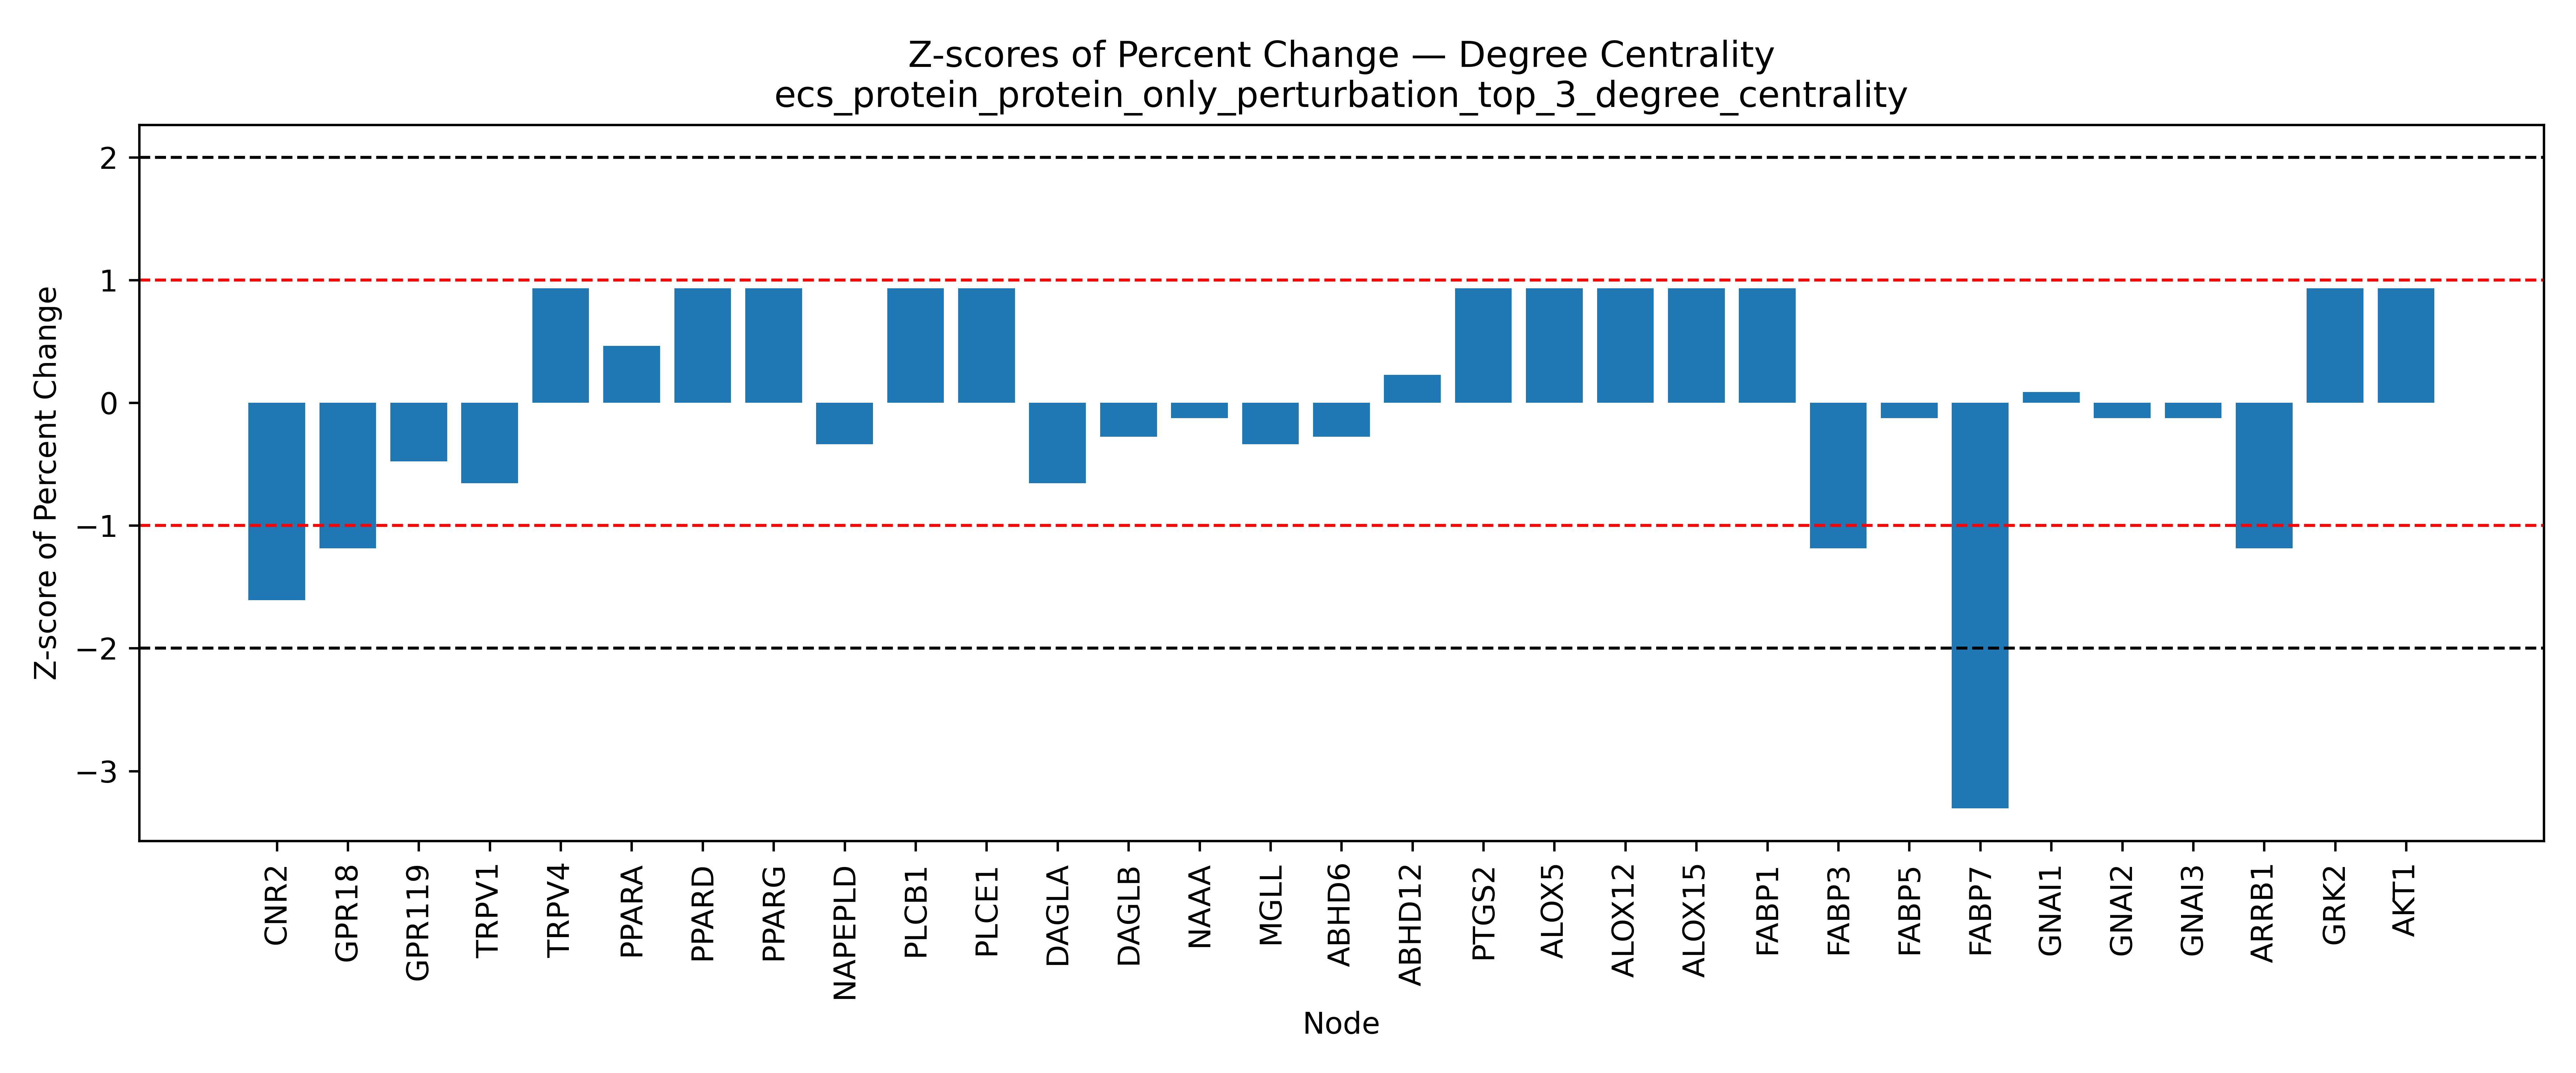

Values plotted in this chart, from the file beside it:
Node, Percent Change, Z Score, Mean (Percent Change), Std (Percent Change)
CNR2, -56.67, -1.609, -15.54, 25.56
GPR18, -45.83, -1.185, -15.54, 25.56
GPR119, -27.78, -0.4787, -15.54, 25.56
TRPV1, -32.29, -0.6553, -15.54, 25.56
TRPV2, , , -15.54, 25.56
TRPV3, , , -15.54, 25.56
TRPV4, 8.333, 0.9342, -15.54, 25.56
PPARA, -3.704, 0.4633, -15.54, 25.56
PPARD, 8.333, 0.9342, -15.54, 25.56
PPARG, 8.333, 0.9342, -15.54, 25.56
NR1I2, , , -15.54, 25.56
NAPEPLD, -24.17, -0.3374, -15.54, 25.56
PLCB1, 8.333, 0.9342, -15.54, 25.56
PLCE1, 8.333, 0.9342, -15.54, 25.56
DAGLA, -32.29, -0.6553, -15.54, 25.56
DAGLB, -22.62, -0.2768, -15.54, 25.56
NAAA, -18.75, -0.1254, -15.54, 25.56
MGLL, -24.17, -0.3374, -15.54, 25.56
ABHD6, -22.62, -0.2768, -15.54, 25.56
ABHD12, -9.722, 0.2278, -15.54, 25.56
PTGS2, 8.333, 0.9342, -15.54, 25.56
ALOX5, 8.333, 0.9342, -15.54, 25.56
ALOX12, 8.333, 0.9342, -15.54, 25.56
ALOX15, 8.333, 0.9342, -15.54, 25.56
FABP1, 8.333, 0.9342, -15.54, 25.56
FABP3, -45.83, -1.185, -15.54, 25.56
FABP5, -18.75, -0.1254, -15.54, 25.56
FABP7, -100.0, -3.304, -15.54, 25.56
HSPA1A, , , -15.54, 25.56
SLCO2B1, , , -15.54, 25.56
SLC22A5, , , -15.54, 25.56
GNAI1, -13.33, 0.08649, -15.54, 25.56
GNAI2, -18.75, -0.1254, -15.54, 25.56
GNAI3, -18.75, -0.1254, -15.54, 25.56
ARRB1, -45.83, -1.185, -15.54, 25.56
GRK2, 8.333, 0.9342, -15.54, 25.56
AKT1, 8.333, 0.9342, -15.54, 25.56
